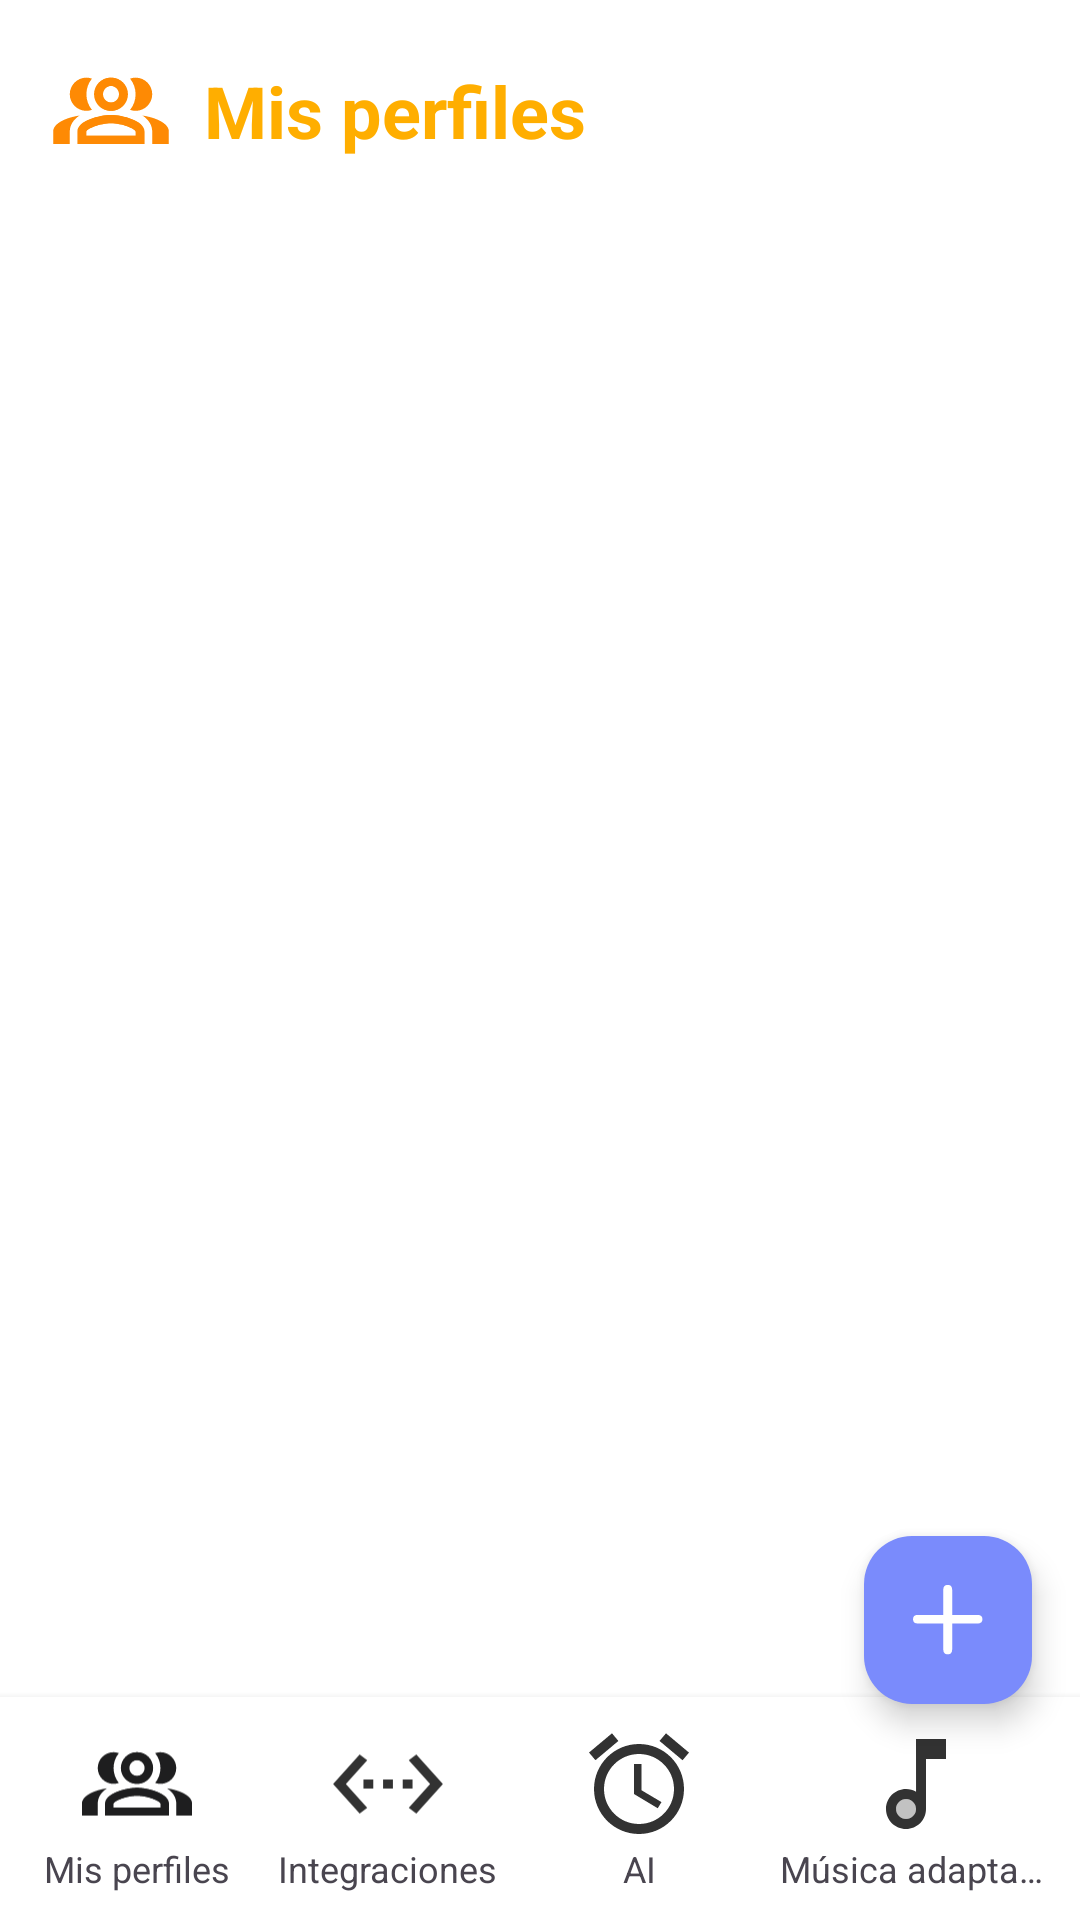

Produce the Android XML layout that renders to this screen, including the resource entries it uses.
<!-- AndroidManifest.xml: application theme Theme.VitaAlarm_movil -->
<!-- res/layout/activity_profiles.xml -->
<androidx.coordinatorlayout.widget.CoordinatorLayout
    xmlns:android="http://schemas.android.com/apk/res/android"
    xmlns:app="http://schemas.android.com/apk/res-auto"
    xmlns:tools="http://schemas.android.com/tools"
    android:layout_width="match_parent"
    android:layout_height="match_parent"
    android:background="@color/white"
    tools:context=".ProfilesActivity">

    
    <LinearLayout
        android:layout_width="match_parent"
        android:layout_height="match_parent"
        android:orientation="vertical"
        android:padding="16dp">

        
        <LinearLayout
            android:layout_width="match_parent"
            android:layout_height="wrap_content"
            android:orientation="horizontal"
            android:gravity="center_vertical">

            <ImageView
                android:id="@+id/iconHeader"
                android:layout_width="42dp"
                android:layout_height="42dp"
                android:src="@drawable/ic_profiles"
                app:tint="@color/yellow_dark" />

            <TextView
                android:id="@+id/textHeader"
                android:layout_width="wrap_content"
                android:layout_height="wrap_content"
                android:text="Mis perfiles"
                android:textColor="@color/yellow_main"
                android:textSize="24sp"
                android:textStyle="bold"
                android:paddingStart="10dp"/>
        </LinearLayout>

        
        <androidx.recyclerview.widget.RecyclerView
            android:id="@+id/recyclerViewProfiles"
            android:layout_width="match_parent"
            android:layout_height="0dp"
            android:layout_weight="1"
            android:paddingTop="20dp"
            tools:listitem="@layout/item_profile" />
    </LinearLayout>

    
    <com.google.android.material.floatingactionbutton.FloatingActionButton
        android:id="@+id/fabAddProfile"
        android:layout_width="wrap_content"
        android:layout_height="wrap_content"
        android:layout_gravity="bottom|end"
        android:layout_marginBottom="72dp"
        android:layout_marginEnd="16dp"
        app:backgroundTint="@color/blue_light"
        app:srcCompat="@drawable/addbtn"
        app:tint="@color/white"/>

    
    <include
        layout="@layout/bottom_menu"
        android:layout_width="match_parent"
        android:layout_height="wrap_content"
        android:layout_gravity="bottom" />
</androidx.coordinatorlayout.widget.CoordinatorLayout>
<!-- res/layout/item_profile.xml (included above) -->
<androidx.cardview.widget.CardView
    xmlns:android="http://schemas.android.com/apk/res/android"
    xmlns:app="http://schemas.android.com/apk/res-auto"
    android:layout_width="match_parent"
    android:layout_height="wrap_content"
    android:layout_margin="8dp"
    app:cardCornerRadius="12dp"
    app:cardElevation="4dp"
    app:cardBackgroundColor="@color/yellow_extra_light">

    <LinearLayout
        android:layout_width="match_parent"
        android:layout_height="wrap_content"
        android:orientation="horizontal"
        android:padding="16dp"
        android:gravity="center_vertical">

        
        <TextView
            android:id="@+id/profile_icon"
            android:layout_width="48dp"
            android:layout_height="48dp"
            android:background="@drawable/circle_background"
            android:gravity="center"
            android:text="T"
            android:textSize="20sp"
            android:textStyle="bold"
            android:textColor="@color/gray_dark" />

        <LinearLayout
            android:layout_width="0dp"
            android:layout_height="wrap_content"
            android:layout_weight="1"
            android:orientation="vertical"
            android:paddingStart="16dp">

            <TextView
                android:id="@+id/profile_title"
                android:layout_width="wrap_content"
                android:layout_height="wrap_content"
                android:text="Trabajo"
                android:textSize="18sp"
                android:textStyle="bold"
                android:textColor="@color/black"/>

            <TextView
                android:id="@+id/profile_description"
                android:layout_width="wrap_content"
                android:layout_height="wrap_content"
                android:text="Concentración en el trabajo"
                android:textSize="14sp"
                android:textColor="@color/gray_dark"/>
        </LinearLayout>
    </LinearLayout>
</androidx.cardview.widget.CardView>
<!-- res/layout/bottom_menu.xml (included above) -->
<LinearLayout xmlns:android="http://schemas.android.com/apk/res/android"
    xmlns:app="http://schemas.android.com/apk/res-auto"
    android:layout_width="match_parent"
    android:layout_height="wrap_content"
    android:background="@color/white"
    android:elevation="4dp"
    android:gravity="center"
    android:orientation="horizontal"
    android:padding="4dp">

    
    <LinearLayout
        android:id="@+id/btnMisPerfiles"
        android:layout_width="0dp"
        android:layout_height="wrap_content"
        android:layout_weight="1"
        android:gravity="center"
        android:orientation="vertical"
        android:padding="5dp">

        <ImageView
            android:id="@+id/iconMisPerfiles"
            android:layout_width="40dp"
            android:layout_height="40dp"
            android:src="@drawable/ic_profiles"
            app:tint="@color/gray_dark" />

        <TextView
            android:id="@+id/textMisPerfiles"
            android:layout_width="wrap_content"
            android:layout_height="wrap_content"
            android:text="Mis perfiles"
            android:textSize="12sp" />
    </LinearLayout>

    
    <LinearLayout
        android:id="@+id/btnIntegraciones"
        android:layout_width="0dp"
        android:layout_height="wrap_content"
        android:layout_weight="1"
        android:gravity="center"
        android:orientation="vertical"
        android:padding="5dp">

        <ImageView
            android:id="@+id/iconIntegraciones"
            android:layout_width="40dp"
            android:layout_height="40dp"
            android:src="@drawable/ic_integrations" />

        <TextView
            android:id="@+id/textIntegraciones"
            android:layout_width="wrap_content"
            android:layout_height="wrap_content"
            android:text="Integraciones"
            android:textSize="12sp" />
    </LinearLayout>

    
    <LinearLayout
        android:id="@+id/btnAI"
        android:layout_width="0dp"
        android:layout_height="wrap_content"
        android:layout_weight="1"
        android:gravity="center"
        android:orientation="vertical"
        android:padding="5dp">

        <ImageView
            android:id="@+id/iconAI"
            android:layout_width="40dp"
            android:layout_height="40dp"
            android:src="@drawable/ic_ai" />

        <TextView
            android:id="@+id/textAI"
            android:layout_width="wrap_content"
            android:layout_height="wrap_content"
            android:text="AI"
            android:textSize="12sp" />
    </LinearLayout>

    
    <LinearLayout
        android:id="@+id/btnMusica"
        android:layout_width="0dp"
        android:layout_height="wrap_content"
        android:layout_weight="1.2"
        android:gravity="center"
        android:orientation="vertical"
        android:padding="5dp">

        <ImageView
            android:id="@+id/iconMusica"
            android:layout_width="40dp"
            android:layout_height="40dp"
            android:src="@drawable/ic_music" />

        <TextView
            android:id="@+id/textMusica"
            android:layout_width="wrap_content"
            android:layout_height="wrap_content"
            android:text="Música adaptativa"
            android:textSize="12sp"
            android:ellipsize="end"
            android:maxLines="1" />
    </LinearLayout>

</LinearLayout>
<!-- resources referenced by this layout -->
<resources>
  <color name="black">#000000</color>
  <color name="blue_light">#7A8BFC</color>
  <color name="gray_dark">#1E1E1F</color>
  <color name="white">#FFFFFF</color>
  <color name="yellow_dark">#FE8A04</color>
  <color name="yellow_extra_light">#FFEAB2</color>
  <color name="yellow_main">#FFAE00</color>
  <!-- drawable addbtn (drawable) -->
  <vector xmlns:android="http://schemas.android.com/apk/res/android"
      android:width="25dp"
      android:height="25dp"
      android:viewportWidth="25"
      android:viewportHeight="25">
    <path
        android:pathData="M12.4,24.416C11.888,24.416 11.504,24.272 11.248,23.984C10.992,23.696 10.864,23.312 10.864,22.832V13.712H1.888C1.408,13.712 1.024,13.584 0.736,13.328C0.48,13.072 0.352,12.704 0.352,12.224C0.352,11.744 0.48,11.376 0.736,11.12C1.024,10.864 1.408,10.736 1.888,10.736H10.864V1.904C10.864,1.392 10.992,1.008 11.248,0.752C11.504,0.464 11.888,0.32 12.4,0.32C12.912,0.32 13.296,0.464 13.552,0.752C13.808,1.008 13.936,1.392 13.936,1.904V10.736H22.912C23.392,10.736 23.76,10.864 24.016,11.12C24.304,11.376 24.448,11.744 24.448,12.224C24.448,12.704 24.304,13.072 24.016,13.328C23.76,13.584 23.392,13.712 22.912,13.712H13.936V22.832C13.936,23.312 13.808,23.696 13.552,23.984C13.296,24.272 12.912,24.416 12.4,24.416Z"
        android:fillColor="#ffffff"/>
  </vector>
  <!-- drawable circle_background (drawable) -->
  <?xml version="1.0" encoding="utf-8"?>
  <shape xmlns:android="http://schemas.android.com/apk/res/android"
      android:shape="oval">
  
      <solid android:color="@color/yellow_main"/>
      <size android:width="48dp" android:height="48dp"/>
  </shape>
  <!-- drawable ic_ai (drawable) -->
  <vector xmlns:android="http://schemas.android.com/apk/res/android"
      android:width="49dp"
      android:height="49dp"
      android:viewportWidth="49"
      android:viewportHeight="49">
    <group>
      <clip-path
          android:pathData="M0,0h49v49h-49z"/>
      <path
          android:pathData="M44.917,11.678L35.525,3.798L32.891,6.921L42.283,14.802L44.917,11.678ZM16.088,6.921L13.475,3.798L4.083,11.658L6.717,14.782L16.088,6.921ZM25.521,16.333H22.458V28.583L32.156,34.402L33.687,31.891L25.521,27.052V16.333ZM24.5,8.167C14.353,8.167 6.125,16.395 6.125,26.542C6.125,36.689 14.332,44.917 24.5,44.917C34.647,44.917 42.875,36.689 42.875,26.542C42.875,16.395 34.647,8.167 24.5,8.167ZM24.5,40.833C16.599,40.833 10.208,34.443 10.208,26.542C10.208,18.64 16.599,12.25 24.5,12.25C32.401,12.25 38.792,18.64 38.792,26.542C38.792,34.443 32.401,40.833 24.5,40.833Z"
          android:fillColor="#323232"/>
    </group>
  </vector>
  <!-- drawable ic_integrations (drawable) -->
  <vector xmlns:android="http://schemas.android.com/apk/res/android"
      android:width="55dp"
      android:height="50dp"
      android:viewportWidth="55"
      android:viewportHeight="50">
    <group>
      <clip-path
          android:pathData="M0.5,0h54v50h-54z"/>
      <path
          android:pathData="M17.983,14.083L14.517,11.417L2.345,25L14.517,38.583L17.983,35.917L8.195,25L17.983,14.083ZM16.25,27.083H20.75V22.917H16.25V27.083ZM38.75,22.917H34.25V27.083H38.75V22.917ZM25.25,27.083H29.75V22.917H25.25V27.083ZM40.482,11.417L37.018,14.083L46.805,25L37.018,35.917L40.482,38.583L52.655,25L40.482,11.417Z"
          android:fillColor="#323232"/>
    </group>
  </vector>
  <style name="Theme.VitaAlarm_movil" parent="Base.Theme.VitaAlarm_movil" />
  <style name="Base.Theme.VitaAlarm_movil" parent="Theme.Material3.DayNight.NoActionBar">
          
          
      </style>
</resources>
